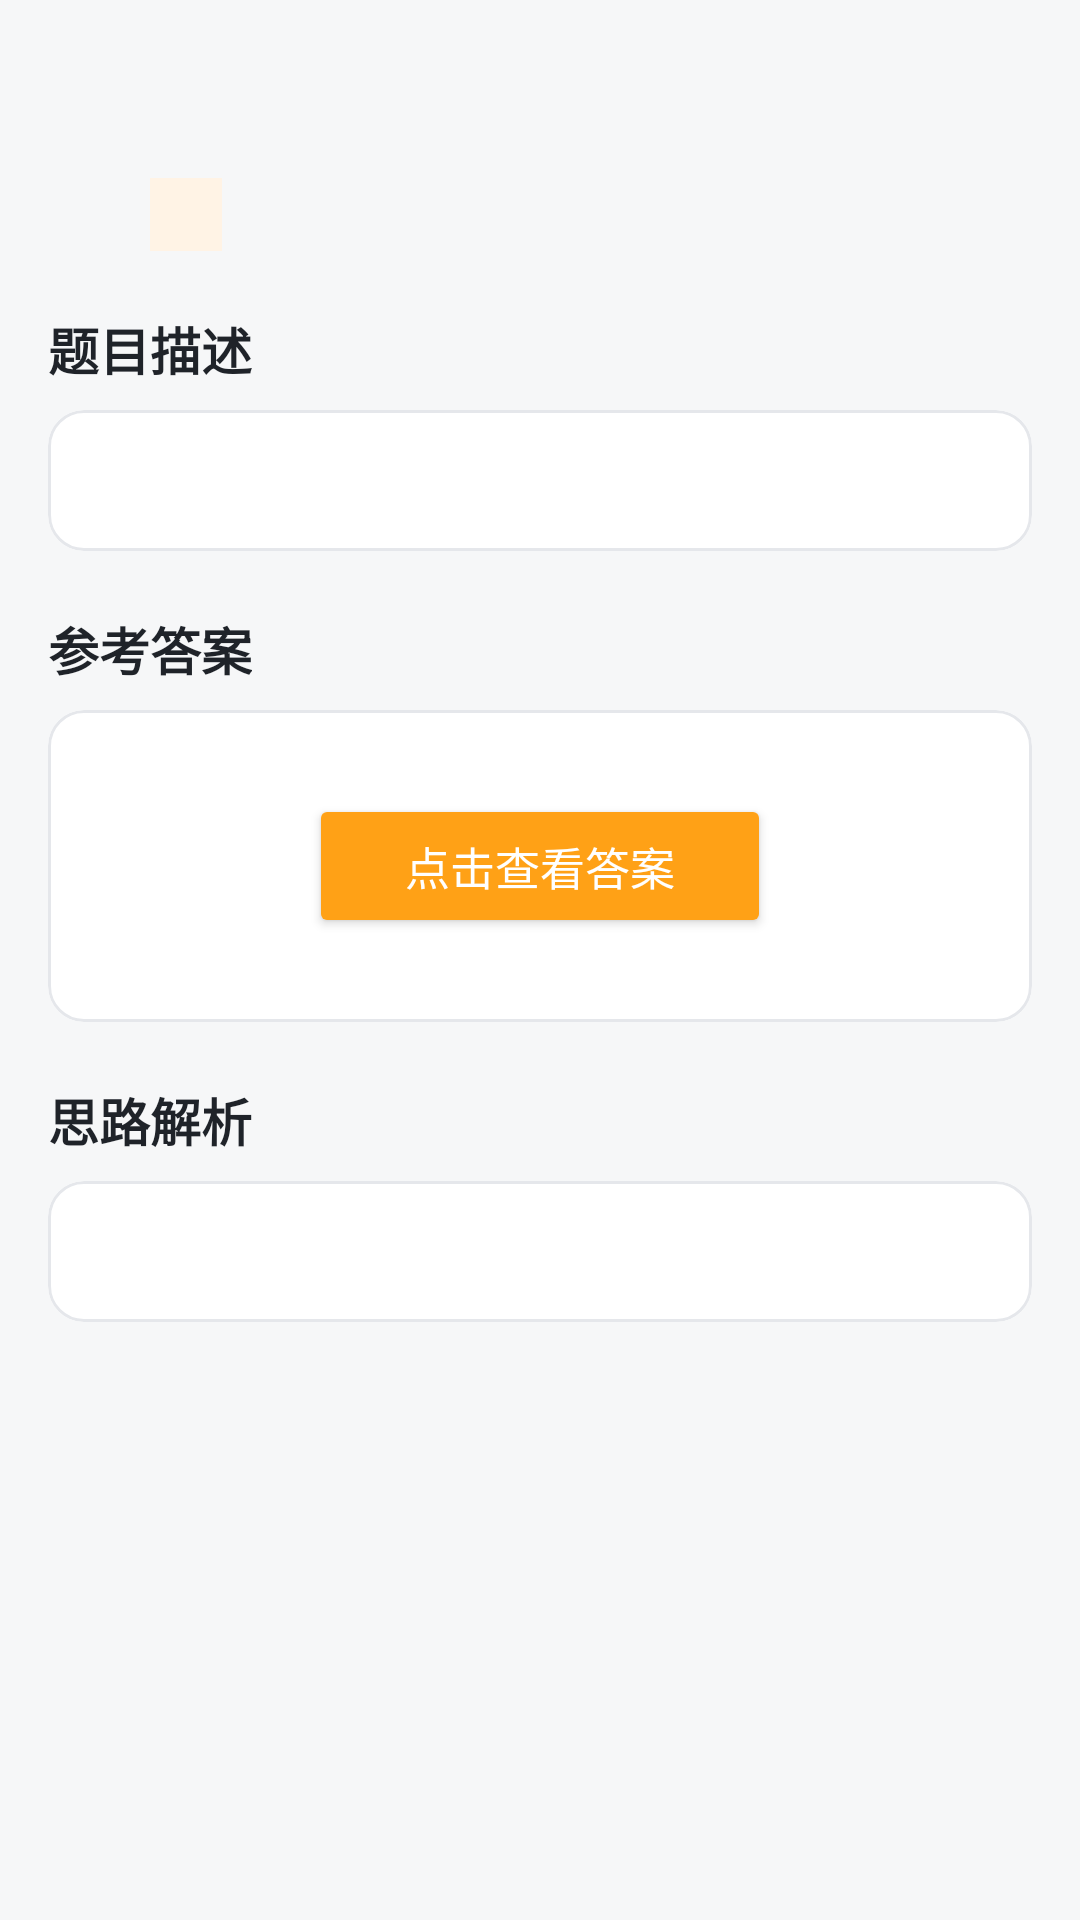

Android layout source for this screen:
<!-- AndroidManifest.xml: application theme Theme.Hot100 -->
<!-- res/layout/activity_detail.xml -->
<?xml version="1.0" encoding="utf-8"?>
<androidx.core.widget.NestedScrollView xmlns:android="http://schemas.android.com/apk/res/android"
    xmlns:app="http://schemas.android.com/apk/res-auto"
    android:layout_width="match_parent"
    android:layout_height="match_parent"
    android:background="@color/bg"
    android:clipToPadding="false"
    android:paddingBottom="24dp">

    <LinearLayout
        android:layout_width="match_parent"
        android:layout_height="wrap_content"
        android:orientation="vertical"
        android:paddingStart="16dp"
        android:paddingEnd="16dp">

        <TextView
            android:id="@+id/tv_title"
            android:layout_width="match_parent"
            android:layout_height="wrap_content"
            android:layout_marginTop="20dp"
            android:textColor="@color/text_main"
            android:textSize="22sp"
            android:textStyle="bold" />

        <LinearLayout
            android:layout_width="wrap_content"
            android:layout_height="wrap_content"
            android:orientation="horizontal"
            android:layout_marginTop="10dp">

            <TextView
                android:id="@+id/tv_difficulty"
                android:layout_width="wrap_content"
                android:layout_height="wrap_content"
                android:paddingStart="12dp"
                android:paddingEnd="12dp"
                android:paddingTop="4dp"
                android:paddingBottom="4dp"
                android:textSize="12sp" />

            <TextView
                android:id="@+id/tv_category"
                android:layout_width="wrap_content"
                android:layout_height="wrap_content"
                android:layout_marginStart="10dp"
                android:paddingStart="12dp"
                android:paddingEnd="12dp"
                android:paddingTop="4dp"
                android:paddingBottom="4dp"
                android:background="@color/lc_orange_light"
                android:textColor="@color/lc_orange_dark"
                android:textSize="12sp" />

        </LinearLayout>

        <TextView
            android:layout_width="wrap_content"
            android:layout_height="wrap_content"
            android:layout_marginTop="20dp"
            android:layout_marginBottom="8dp"
            android:text="@string/section_desc"
            android:textColor="@color/text_main"
            android:textSize="17sp"
            android:textStyle="bold" />

        <com.google.android.material.card.MaterialCardView
            android:layout_width="match_parent"
            android:layout_height="wrap_content"
            app:cardBackgroundColor="@color/white"
            app:cardCornerRadius="12dp"
            app:cardElevation="0dp"
            app:strokeColor="@color/card_stroke"
            app:strokeWidth="1dp">

            <TextView
                android:id="@+id/tv_desc"
                android:layout_width="match_parent"
                android:layout_height="wrap_content"
                android:padding="14dp"
                android:lineSpacingExtra="4dp"
                android:textColor="@color/text_main"
                android:textSize="14sp" />

        </com.google.android.material.card.MaterialCardView>

        <TextView
            android:layout_width="wrap_content"
            android:layout_height="wrap_content"
            android:layout_marginTop="20dp"
            android:layout_marginBottom="8dp"
            android:text="@string/section_answer"
            android:textColor="@color/text_main"
            android:textSize="17sp"
            android:textStyle="bold" />

        <com.google.android.material.card.MaterialCardView
            android:layout_width="match_parent"
            android:layout_height="wrap_content"
            app:cardBackgroundColor="@color/white"
            app:cardCornerRadius="12dp"
            app:cardElevation="0dp"
            app:strokeColor="@color/card_stroke"
            app:strokeWidth="1dp">

            <LinearLayout
                android:layout_width="match_parent"
                android:layout_height="wrap_content"
                android:orientation="vertical">

                <Button
                    android:id="@+id/btn_show_answer"
                    android:layout_width="wrap_content"
                    android:layout_height="wrap_content"
                    android:layout_gravity="center_horizontal"
                    android:layout_marginTop="28dp"
                    android:layout_marginBottom="28dp"
                    android:paddingStart="32dp"
                    android:paddingEnd="32dp"
                    android:text="@string/btn_show_answer"
                    android:textColor="@color/white"
                    android:textSize="15sp"
                    android:backgroundTint="@color/lc_orange" />

                <LinearLayout
                    android:id="@+id/tab_row"
                    android:layout_width="wrap_content"
                    android:layout_height="wrap_content"
                    android:layout_gravity="center_horizontal"
                    android:layout_marginTop="16dp"
                    android:orientation="horizontal"
                    android:visibility="gone">

                    <TextView
                        android:id="@+id/tv_tab_c"
                        android:layout_width="wrap_content"
                        android:layout_height="wrap_content"
                        android:paddingStart="18dp"
                        android:paddingEnd="18dp"
                        android:paddingTop="7dp"
                        android:paddingBottom="7dp"
                        android:text="C"
                        android:textSize="13sp"
                        android:textStyle="bold" />

                    <TextView
                        android:id="@+id/tv_tab_py"
                        android:layout_width="wrap_content"
                        android:layout_height="wrap_content"
                        android:layout_marginStart="8dp"
                        android:paddingStart="18dp"
                        android:paddingEnd="18dp"
                        android:paddingTop="7dp"
                        android:paddingBottom="7dp"
                        android:text="Python3"
                        android:textSize="13sp"
                        android:textStyle="bold" />

                    <TextView
                        android:id="@+id/tv_tab_java"
                        android:layout_width="wrap_content"
                        android:layout_height="wrap_content"
                        android:layout_marginStart="8dp"
                        android:paddingStart="18dp"
                        android:paddingEnd="18dp"
                        android:paddingTop="7dp"
                        android:paddingBottom="7dp"
                        android:text="Java"
                        android:textSize="13sp"
                        android:textStyle="bold" />

                </LinearLayout>

                <HorizontalScrollView
                    android:id="@+id/scroll_code"
                    android:layout_width="match_parent"
                    android:layout_height="wrap_content"
                    android:layout_marginTop="12dp"
                    android:visibility="gone"
                    android:scrollbars="none">

                    <TextView
                        android:id="@+id/tv_code"
                        android:layout_width="wrap_content"
                        android:layout_height="wrap_content"
                        android:background="@color/code_bg"
                        android:fontFamily="monospace"
                        android:padding="14dp"
                        android:lineSpacingExtra="3dp"
                        android:textColor="@color/code_text"
                        android:textIsSelectable="true"
                        android:textSize="13sp" />

                </HorizontalScrollView>

            </LinearLayout>

        </com.google.android.material.card.MaterialCardView>

        <TextView
            android:layout_width="wrap_content"
            android:layout_height="wrap_content"
            android:layout_marginTop="20dp"
            android:layout_marginBottom="8dp"
            android:text="@string/section_explain"
            android:textColor="@color/text_main"
            android:textSize="17sp"
            android:textStyle="bold" />

        <com.google.android.material.card.MaterialCardView
            android:layout_width="match_parent"
            android:layout_height="wrap_content"
            app:cardBackgroundColor="@color/white"
            app:cardCornerRadius="12dp"
            app:cardElevation="0dp"
            app:strokeColor="@color/card_stroke"
            app:strokeWidth="1dp">

            <TextView
                android:id="@+id/tv_explain"
                android:layout_width="match_parent"
                android:layout_height="wrap_content"
                android:padding="14dp"
                android:lineSpacingExtra="4dp"
                android:textColor="@color/text_main"
                android:textSize="14sp" />

        </com.google.android.material.card.MaterialCardView>

    </LinearLayout>

</androidx.core.widget.NestedScrollView>
<!-- resources referenced by this layout -->
<resources>
  <color name="bg">#F6F7F8</color>
  <color name="card_stroke">#E5E7EB</color>
  <color name="code_bg">#23262D</color>
  <color name="code_text">#E9ECF2</color>
  <color name="lc_orange">#FFA116</color>
  <color name="lc_orange_dark">#E08900</color>
  <color name="lc_orange_light">#FFF3E5</color>
  <color name="text_main">#1F2329</color>
  <color name="white">#FFFFFF</color>
  <string name="btn_show_answer">点击查看答案</string>
  <string name="section_answer">参考答案</string>
  <string name="section_desc">题目描述</string>
  <string name="section_explain">思路解析</string>
  <style name="Theme.Hot100" parent="Theme.Material3.DayNight.NoActionBar">
          <item name="colorPrimary">@color/lc_orange</item>
          <item name="colorOnPrimary">@color/white</item>
          <item name="colorPrimaryContainer">@color/lc_orange_light</item>
          <item name="android:colorBackground">@color/bg</item>
          <item name="android:statusBarColor">@color/lc_orange_dark</item>
      </style>
</resources>
